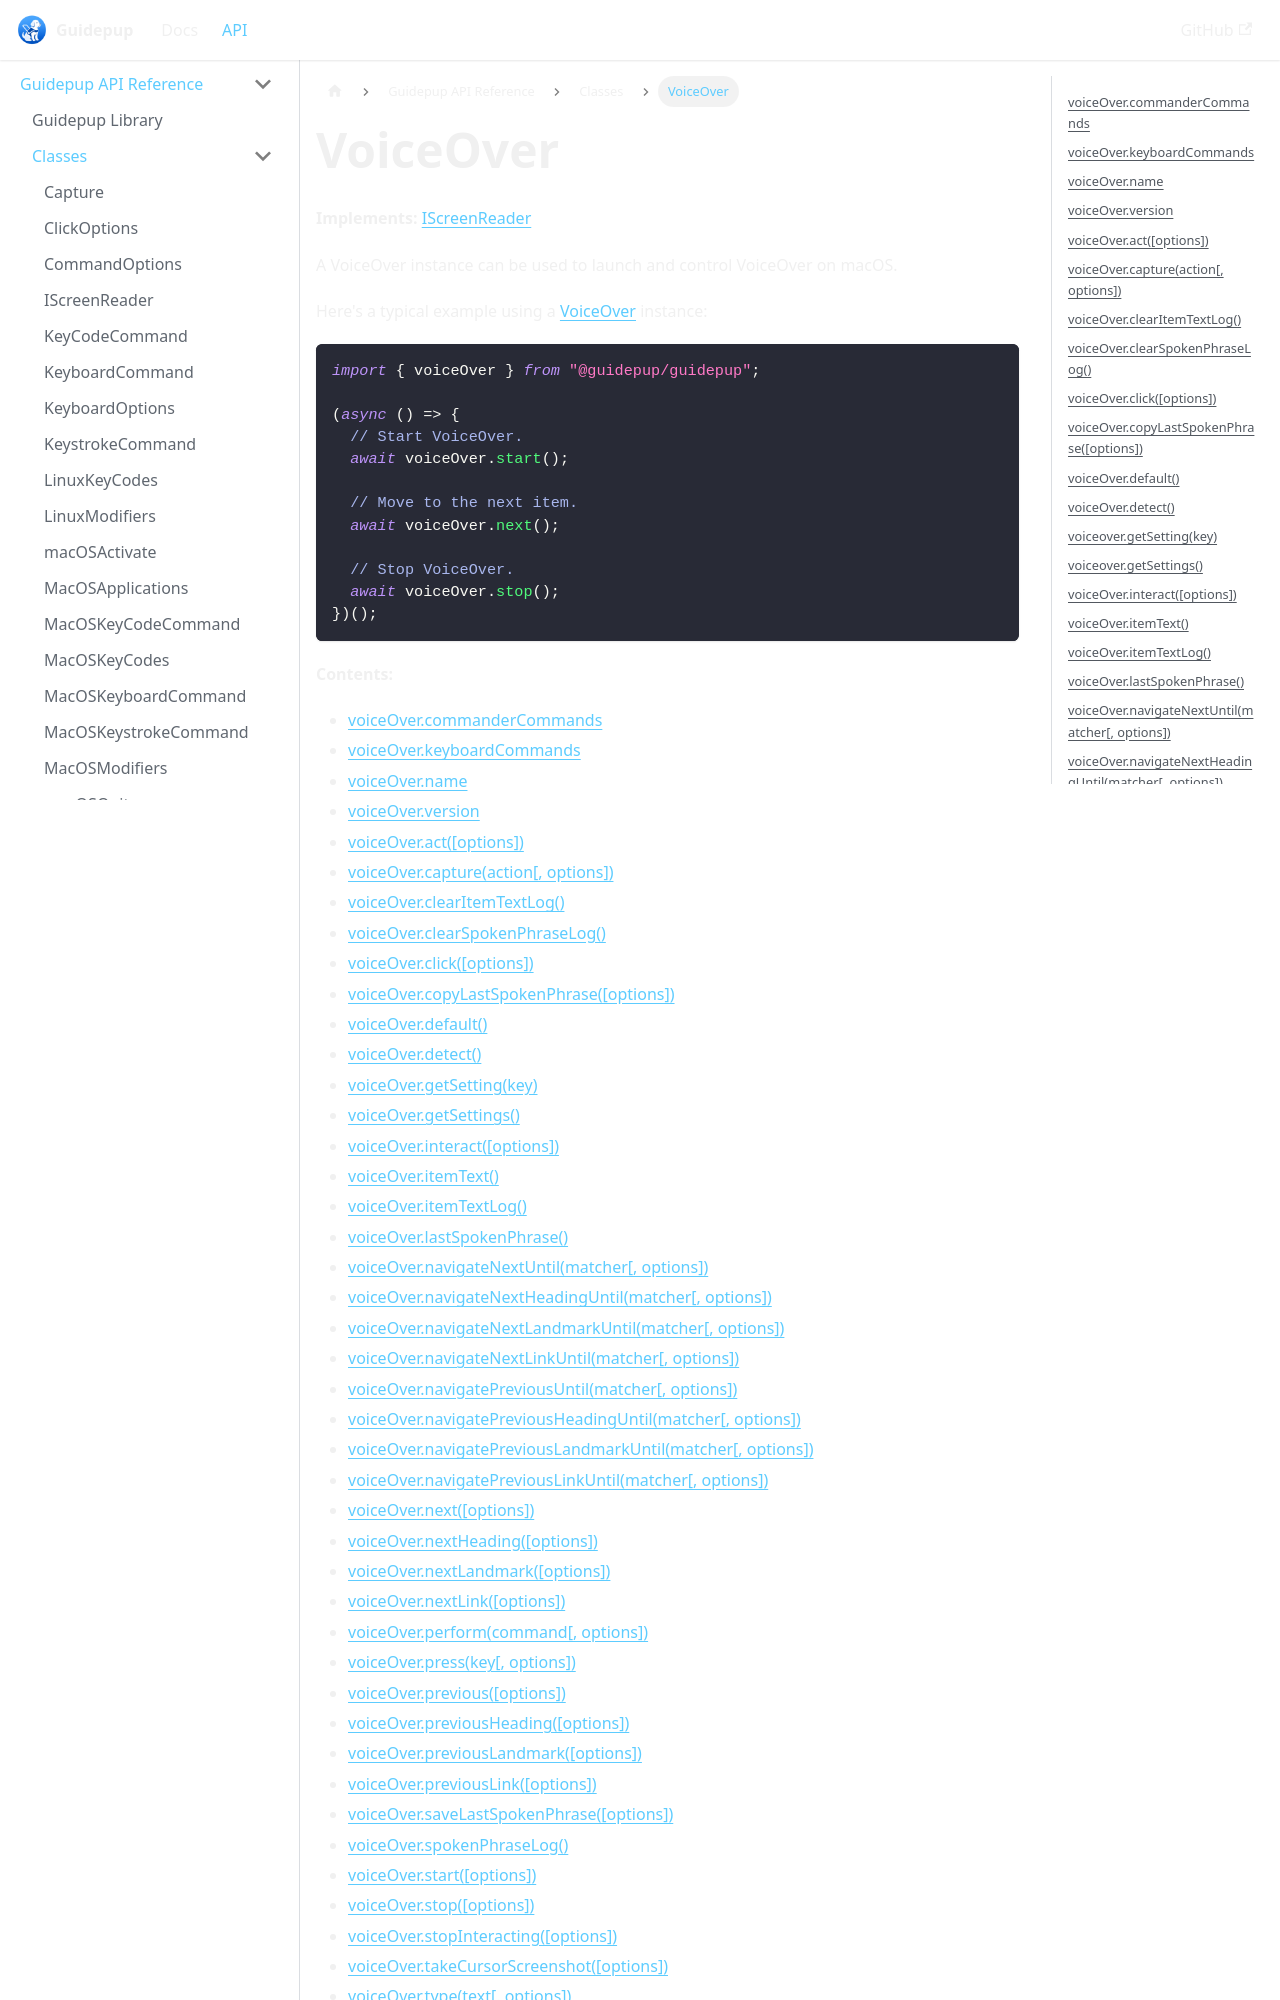

repository: guidepup/guidepup.dev · page: docs/api/class-voiceover.html · generator: docusaurus

---
title: "VoiceOver"
description: Reference the VoiceOver automation API in the Guidepup library.
---

**Implements:** [IScreenReader]

A VoiceOver instance can be used to launch and control VoiceOver on macOS.

Here's a typical example using a [VoiceOver] instance:

```ts
import { voiceOver } from "@guidepup/guidepup";

(async () => {
  // Start VoiceOver.
  await voiceOver.start();

  // Move to the next item.
  await voiceOver.next();

  // Stop VoiceOver.
  await voiceOver.stop();
})();
```

**Contents:**
